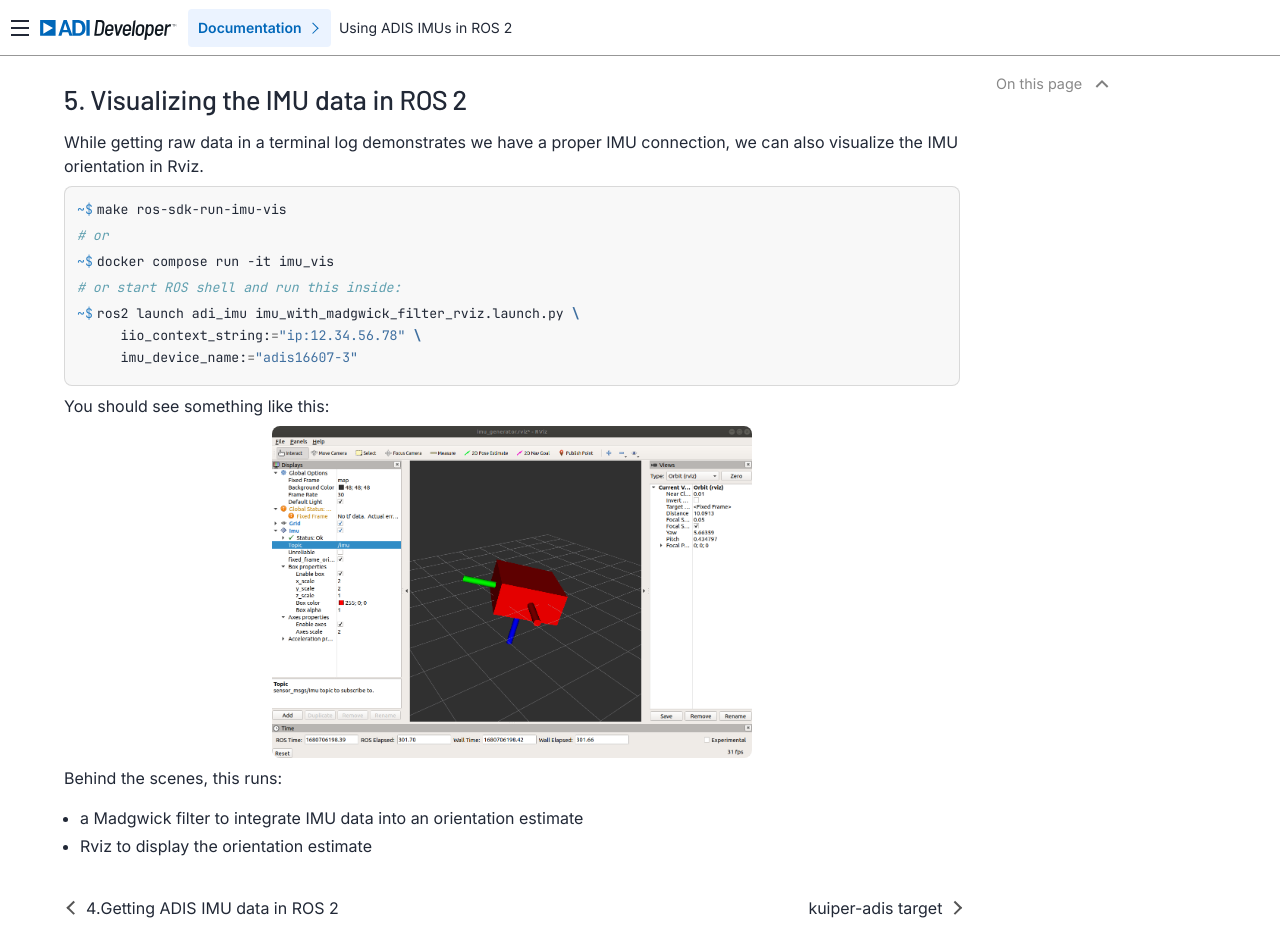

repository: trupples/cim-usecase-ros-adis · page: ros-visualization/index.html · generator: sphinx

Visualizing the IMU data in ROS 2
=================================

While getting raw data in a terminal log demonstrates we have a proper IMU connection, we can also visualize the IMU orientation in Rviz.

.. shell::

    $ make ros-sdk-run-imu-vis
    # or
    $ docker compose run -it imu_vis
    # or start ROS shell and run this inside:
    $ ros2 launch adi_imu imu_with_madgwick_filter_rviz.launch.py \
        iio_context_string:="ip:12.34.56.78" \
        imu_device_name:="adis16607-3"

You should see something like this:

.. figure:: rviz-example.png
    :width: 30rem

Behind the scenes, this runs:

* a Madgwick filter to integrate IMU data into an orientation estimate
* Rviz to display the orientation estimate
